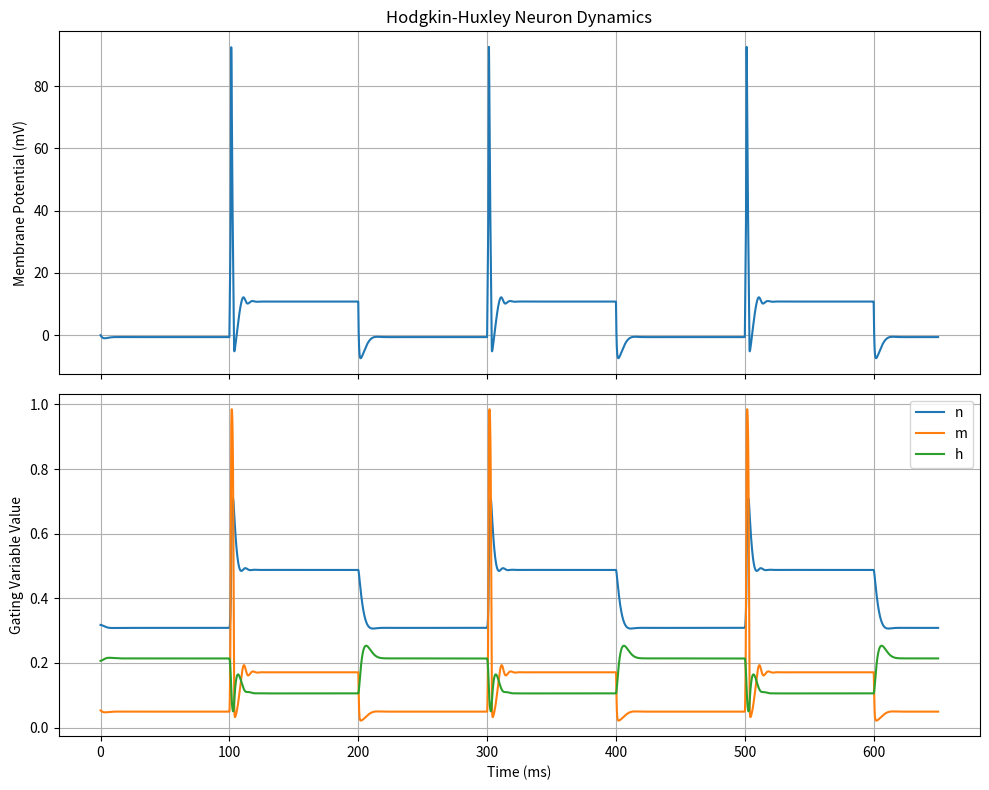

Generate this figure with matplotlib:
import numpy as np
import matplotlib.pyplot as plt


class Neuron:
    def __init__(self, C = 1.0, E_Na = 115.0, E_K = -12.0, E_L = 10.6, g_Na = None, g_Na_max = 120.0,
                 g_K = None, g_K_max = 36.0, g_L = None, g_L_max = 0.3):
        """
        Initialize a Hodgkin-Huxley model neuron.

        Parameters:
            C (float, optional): Membrane capacitance in μF/cm². Default is 1.0.
            E_Na (float, optional): Relative sodium (Na) reversal potential in mV. Default is 115.0.
            E_K (float, optional): Relative potassium (K) reversal potential in mV. Default is -12.0.
            E_L (float, optional):  Relative leak reversal potential in mV. Default is 10.6.
            g_Na (callable, optional): Sodium conductance function (mS/cm²) as a function of voltage (V).
                 If None, uses a constant conductance equal to g_Na_max. Default is None.
            g_Na_max (float, optional): Maximum sodium conductance (mS/cm²) used if g_Na is None. Default is 120.0.
            g_K (callable, optional): Potassium conductance function (mS/cm²) as a function of voltage (V).
                If None, uses a constant conductance equal to g_K_max. Default is None.
            g_K_max (float, optional): Maximum potassium conductance (mS/cm²) used if g_K is None. Default is 36.0.
            g_L (callable, optional): Leak conductance function (mS/cm²) as a function of voltage (V).
                If None, uses a constant conductance equal to g_L_max. Default is None.
            g_L_max (float, optional): Maximum leak conductance (mS/cm²) used if g_L is None. Default is 0.3.
        """
        self.C = C
        self.E_Na = E_Na
        self.E_K = E_K
        self.E_L = E_L
        self.g_Na = lambda V: g_Na_max if g_Na is None else g_Na(V)
        self.g_K = lambda V: g_K_max if g_K is None else g_K(V)
        self.g_L = lambda V: g_L_max if g_L is None else g_L(V)
    
    def simulate(self, dt, t0, tf, V0, I0):
        """
        Simulate the neuron's behavior over time using the Hodgkin-Huxley model and RK4 integration.

        Parameters:
            dt (float): Time step size in milliseconds.
            t0 (float): Initial simulation time in milliseconds.
            tf (float): Final simulation time in milliseconds.
            V0 (float): Relative initial membrane potential in mV.
            I0 (callable): Function returning applied current in μA/cm² for given time parameter (ms).

        Returns:
            tuple: A tuple (t, y) where:
                t (numpy.ndarray): Array of time points from t0 to tf with step dt.
                y (numpy.ndarray): Array of shape (n_steps+1, 4) containing the state variables [V, n, m, h] at each time step,
                                   where V is membrane potential (mV), and n, m, h are gating variables.
        """
        n_inf, tau_n = self.inf_and_tau(self.alpha_n, self.beta_n)
        m_inf, tau_m = self.inf_and_tau(self.alpha_m, self.beta_m)
        h_inf, tau_h = self.inf_and_tau(self.alpha_h, self.beta_h)
        
        def hodgkin_huxley(t, y):
            V, n, m, h = y
            dVdt = ((n**4 * self.g_K(V) * (self.E_K - V)) +
                    (m**3 * h * self.g_Na(V) * (self.E_Na - V)) +
                    (self.g_L(V) * (self.E_L - V)) +
                    I0(t)) / self.C
            dndt = (n_inf(V) - n) / tau_n(V)
            dmdt = (m_inf(V) - m) / tau_m(V)
            dhdt = (h_inf(V) - h) / tau_h(V)
            return [dVdt, dndt, dmdt, dhdt]
        
        y0 = [V0, n_inf(V0), m_inf(V0), h_inf(V0)]
        t, y = self._rk4(hodgkin_huxley, t0, y0, dt, int((tf-t0)/dt))
        return t, y
        
    def inf_and_tau(self, alpha, beta):
        x_inf = lambda V: alpha(V) / (alpha(V) + beta(V))
        tau_x = lambda V: 1. / (alpha(V) + beta(V))
        return x_inf, tau_x
    
    def alpha_n(self, V):
        return (0.01*(10-V)) / (np.exp((10-V)/10)-1)
    
    def beta_n(self, V):
        return 0.125 * np.exp(-V/80)
    
    def alpha_m(self, V):
        return (0.1*(25-V)) / (np.exp((25-V)/10)-1)
    
    def beta_m(self, V):
        return 4.0 * np.exp(-V/18)
    
    def alpha_h(self, V):
        return 0.07 * np.exp(-V/20)
    
    def beta_h(self, V):
        return 1. / (np.exp((30-V)/30) + 1)
    
    def _rk4(self, f, t0, y0, dt, n_steps):
        t = t0
        y = np.asarray(y0)
        ts = [t]
        ys = [y.copy()]
        
        for _ in range(n_steps):
            k1 = np.array(f(t, y))
            k2 = np.array(f(t + dt/2, y + (dt * k1)/2))
            k3 = np.array(f(t + dt/2, y + (dt * k2)/2))
            k4 = np.array(f(t + dt, y + dt * k3))

            y += dt * (k1 + 2*k2 + 2*k3 + k4) / 6
            t += dt
            
            ts.append(t)
            ys.append(y.copy())
        
        return np.array(ts), np.array(ys)


def main():
    neuron = Neuron()
    t, y = neuron.simulate(.05, 0., 650., 0., lambda t: 0. if (t%200) < 100 else 40.)
    _, (ax1, ax2) = plt.subplots(2, 1, sharex=True, figsize=(10, 8))
    ax1.plot(t, y[:, 0])
    ax1.set_ylabel('Membrane Potential (mV)')
    ax1.set_title('Hodgkin-Huxley Neuron Dynamics')
    ax1.grid(True)
    ax2.plot(t, y[:, 1], label='n')
    ax2.plot(t, y[:, 2], label='m')
    ax2.plot(t, y[:, 3], label='h')
    ax2.set_xlabel('Time (ms)')
    ax2.set_ylabel('Gating Variable Value')
    ax2.legend()
    ax2.grid(True)
    plt.tight_layout()
    plt.show()


if __name__ == "__main__":
    main()
